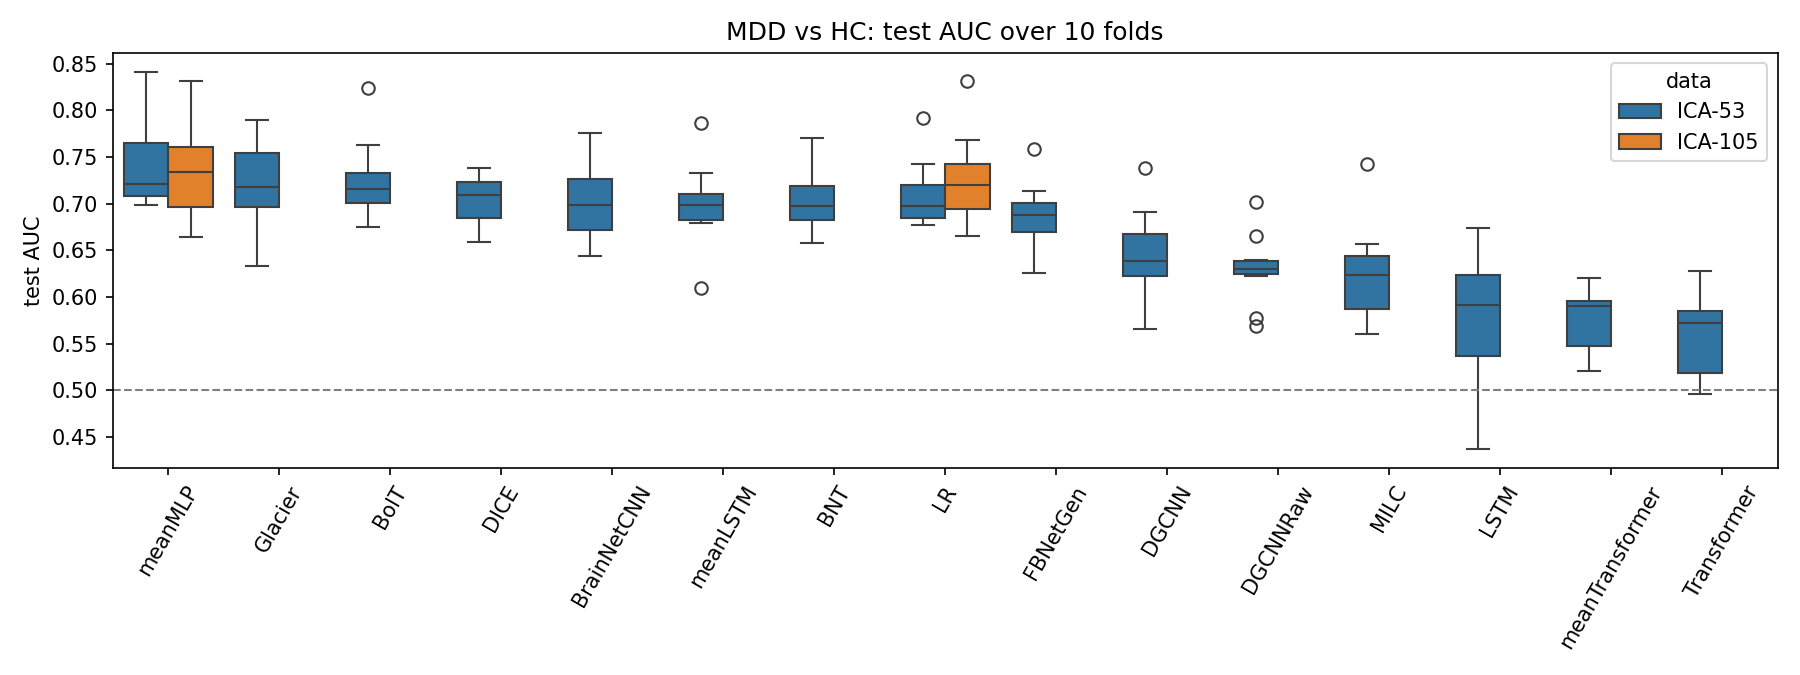

The table this chart was drawn from, first rows:
data, model, AUC, balanced acc
ICA-53, meanMLP, 0.741 ± 0.046, 0.677 ± 0.033
ICA-105, meanMLP, 0.735 ± 0.051, 0.674 ± 0.052
ICA-105, LR, 0.724 ± 0.049, 0.648 ± 0.037
ICA-53, BolT, 0.724 ± 0.043, 0.655 ± 0.033
ICA-53, Glacier, 0.722 ± 0.048, 0.647 ± 0.056
ICA-53, LR, 0.709 ± 0.036, 0.650 ± 0.036
ICA-53, BNT, 0.703 ± 0.035, 0.651 ± 0.037
ICA-53, DICE, 0.703 ± 0.027, 0.617 ± 0.046
ICA-53, BrainNetCNN, 0.701 ± 0.040, 0.642 ± 0.045
ICA-53, meanLSTM, 0.699 ± 0.045, 0.637 ± 0.040
ICA-53, FBNetGen, 0.686 ± 0.037, 0.630 ± 0.047
ICA-53, DGCNN, 0.645 ± 0.048, 0.600 ± 0.040
ICA-53, DGCNNRaw, 0.630 ± 0.038, 0.574 ± 0.038
ICA-53, MILC, 0.626 ± 0.052, 0.575 ± 0.036
ICA-53, LSTM, 0.580 ± 0.071, 0.551 ± 0.038
ICA-53, meanTransformer, 0.577 ± 0.033, 0.534 ± 0.034
ICA-53, Transformer, 0.560 ± 0.044, 0.531 ± 0.050
